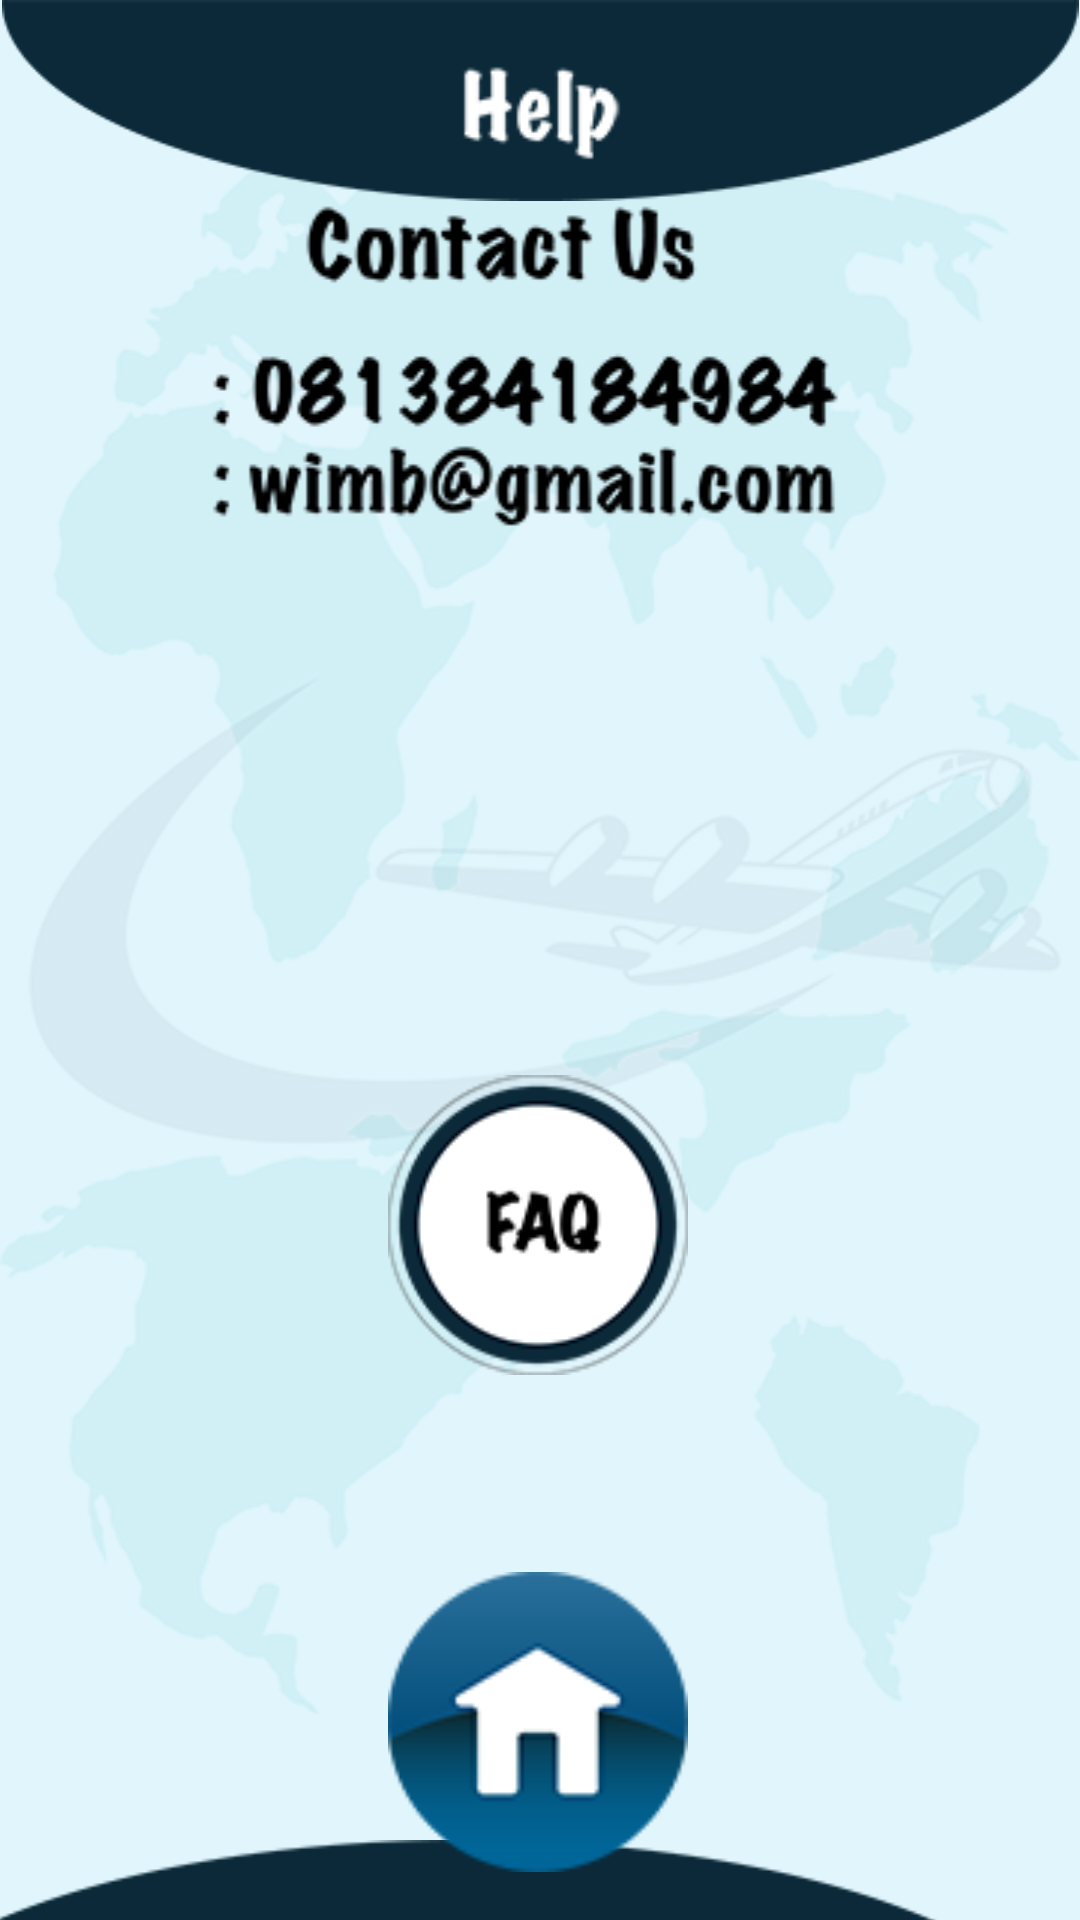

Reconstruct the res/layout file that produces this screen, plus the resources it refers to.
<!-- AndroidManifest.xml: application theme AppTheme.NoActionBar -->
<!-- res/layout/activity_help.xml -->
<?xml version="1.0" encoding="utf-8"?>
<android.support.constraint.ConstraintLayout xmlns:android="http://schemas.android.com/apk/res/android"
    xmlns:app="http://schemas.android.com/apk/res-auto"
    xmlns:tools="http://schemas.android.com/tools"
    android:layout_width="match_parent"
    android:layout_height="match_parent"
    tools:context=".help">

    <ImageView
        android:id="@+id/background"
        android:layout_width="430dp"
        android:layout_height="740dp"
        android:contentDescription="@string/backnya"
        app:layout_constraintBottom_toBottomOf="parent"
        app:layout_constraintEnd_toEndOf="parent"
        app:layout_constraintHorizontal_bias="0.5"
        app:layout_constraintStart_toStartOf="parent"
        app:layout_constraintTop_toTopOf="parent"
        app:srcCompat="@color/colorAccent" />

    <ImageView
        android:id="@+id/backgroundairplane"
        android:layout_width="wrap_content"
        android:layout_height="wrap_content"
        android:contentDescription="@string/backairplane"
        app:layout_constraintBottom_toBottomOf="parent"
        app:layout_constraintEnd_toEndOf="parent"
        app:layout_constraintHorizontal_bias="0.0"
        app:layout_constraintStart_toStartOf="parent"
        app:layout_constraintTop_toTopOf="parent"
        app:layout_constraintVertical_bias="0.0"
        app:srcCompat="@drawable/backairplanehdpi" />

    <ImageView
        android:id="@+id/bottom"
        android:layout_width="411dp"
        android:layout_height="wrap_content"
        android:layout_marginTop="8dp"
        android:adjustViewBounds="true"
        android:contentDescription="@string/botnya"
        android:cropToPadding="false"
        app:layout_constraintBottom_toBottomOf="@+id/background"
        app:layout_constraintEnd_toEndOf="parent"
        app:layout_constraintHorizontal_bias="1.0"
        app:layout_constraintStart_toStartOf="parent"
        app:layout_constraintTop_toTopOf="parent"
        app:layout_constraintVertical_bias="1.0"
        app:srcCompat="@drawable/bottomhdpi" />

    <ImageView
        android:id="@+id/top"
        android:layout_width="wrap_content"
        android:layout_height="wrap_content"
        android:layout_marginBottom="8dp"
        android:adjustViewBounds="true"
        android:contentDescription="@string/topnya"
        android:scaleType="centerInside"
        app:layout_constraintBottom_toBottomOf="parent"
        app:layout_constraintEnd_toEndOf="parent"
        app:layout_constraintHorizontal_bias="0.0"
        app:layout_constraintStart_toStartOf="parent"
        app:layout_constraintTop_toTopOf="parent"
        app:layout_constraintVertical_bias="0.0"
        app:srcCompat="@drawable/tophdpi" />

    <ImageView
        android:id="@+id/textHelp"
        android:layout_width="259dp"
        android:layout_height="36dp"
        android:layout_marginTop="20dp"
        android:adjustViewBounds="true"
        android:contentDescription="@string/texthelp"
        app:layout_constraintBottom_toBottomOf="parent"
        app:layout_constraintEnd_toEndOf="parent"
        app:layout_constraintStart_toStartOf="parent"
        app:layout_constraintTop_toTopOf="parent"
        app:layout_constraintVertical_bias="0.001"
        app:srcCompat="@drawable/helphdpi" />

    <ImageView
        android:id="@+id/home"
        android:layout_width="100dp"
        android:layout_height="100dp"
        android:layout_marginBottom="16dp"
        android:adjustViewBounds="false"
        android:contentDescription="@string/home"
        app:layout_constraintBottom_toBottomOf="parent"
        app:layout_constraintEnd_toEndOf="parent"
        app:layout_constraintHorizontal_bias="0.498"
        app:layout_constraintStart_toStartOf="parent"
        app:layout_constraintTop_toTopOf="@+id/top"
        app:layout_constraintVertical_bias="1.0"
        app:srcCompat="@drawable/homehdpi" />

    <ImageView
        android:id="@+id/faq"
        android:layout_width="100dp"
        android:layout_height="100dp"
        android:layout_marginBottom="16dp"
        android:adjustViewBounds="false"
        android:contentDescription="@string/faq"
        app:layout_constraintBottom_toBottomOf="parent"
        app:layout_constraintEnd_toEndOf="parent"
        app:layout_constraintHorizontal_bias="0.498"
        app:layout_constraintStart_toStartOf="parent"
        app:layout_constraintTop_toTopOf="@+id/top"
        app:layout_constraintVertical_bias="0.684"
        app:srcCompat="@drawable/faqhdpi" />

    <ImageView
        android:id="@+id/imageView"
        android:layout_width="wrap_content"
        android:layout_height="wrap_content"
        android:layout_marginEnd="16dp"
        android:layout_marginRight="16dp"
        app:layout_constraintEnd_toEndOf="parent"
        app:layout_constraintTop_toBottomOf="@+id/top"
        app:srcCompat="@drawable/formhelphdpi" />


</android.support.constraint.ConstraintLayout>
<!-- resources referenced by this layout -->
<resources>
  <color name="colorAccent">#E0F5FC</color>
  <!-- drawable backairplanehdpi: png bitmap (drawable, 70096 bytes) -->
  <!-- drawable bottomhdpi: png bitmap (drawable, 3557 bytes) -->
  <!-- drawable faqhdpi: png bitmap (drawable, 10922 bytes) -->
  <!-- drawable formhelphdpi: png bitmap (drawable, 10996 bytes) -->
  <!-- drawable helphdpi: png bitmap (drawable, 2719 bytes) -->
  <!-- drawable homehdpi: png bitmap (drawable, 5227 bytes) -->
  <!-- drawable tophdpi: png bitmap (drawable, 3622 bytes) -->
  <string name="backairplane">backairplane</string>
  <string name="backnya">backnya</string>
  <string name="botnya">botnya</string>
  <string name="faq">faq</string>
  <string name="home">home</string>
  <string name="texthelp">texthelp</string>
  <string name="topnya">topnya</string>
  <style name="AppTheme.NoActionBar" parent="Theme.AppCompat.Light.DarkActionBar">
          
          <item name="colorPrimary">@color/colorPrimary</item>
          <item name="colorPrimaryDark">@color/colorPrimaryDark</item>
          <item name="colorAccent">@color/colorAccent</item>
  
          <item name="windowActionBar">false</item>
          <item name="windowNoTitle">true</item>
          <item name="android:windowFullscreen">true</item>
          <item name="android:windowContentOverlay">@null</item>
      </style>
  <color name="colorPrimary">#0b2938</color>
  <color name="colorPrimaryDark">#2b1a09</color>
</resources>
